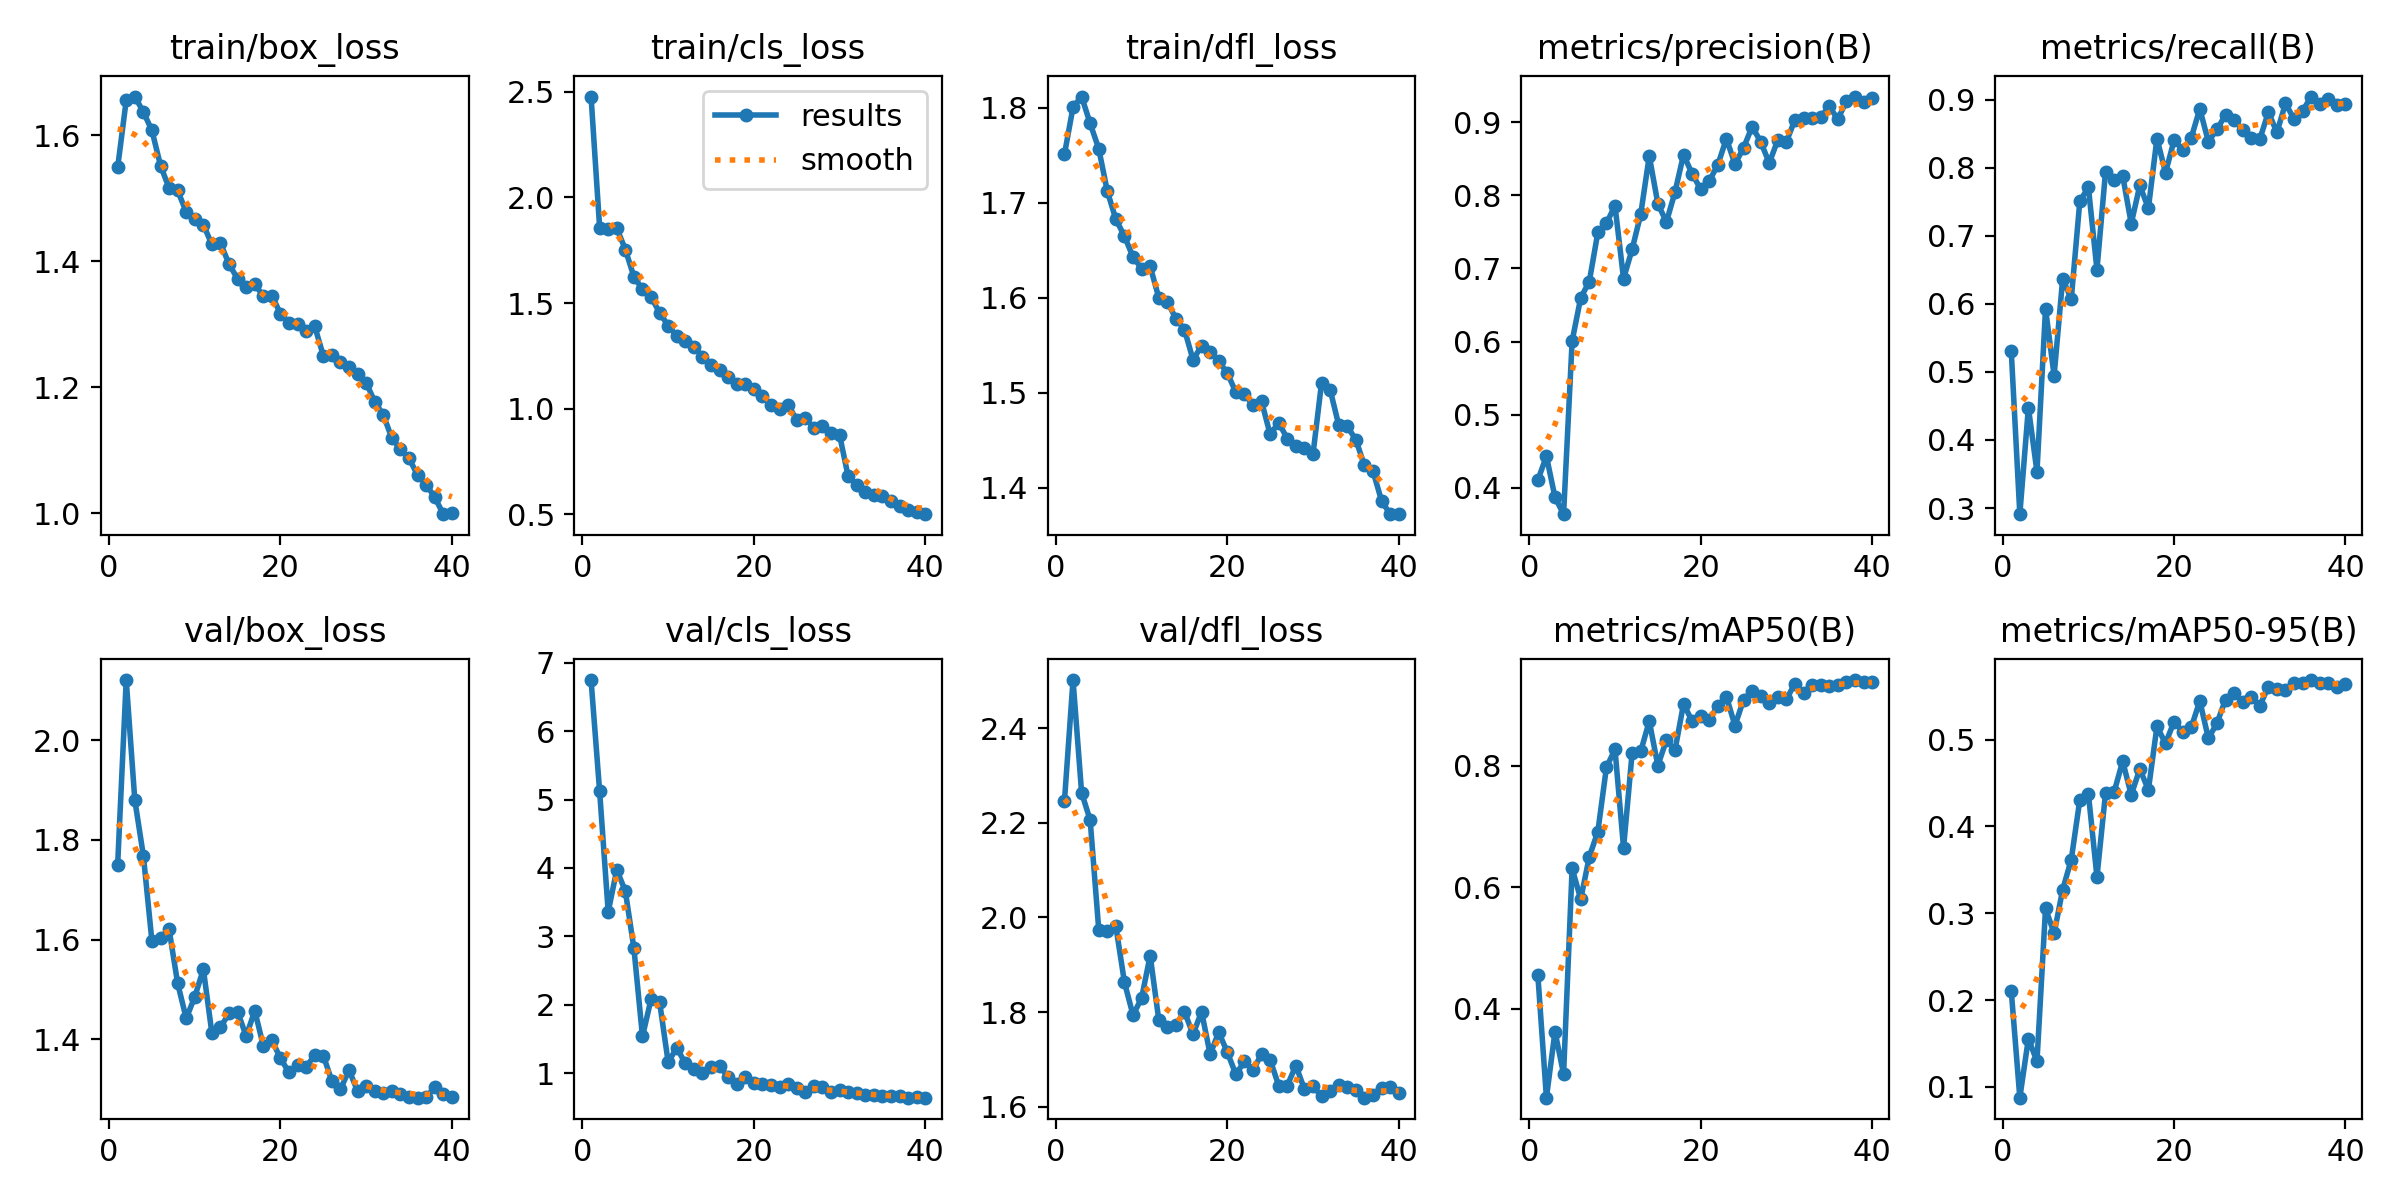

Source data for this figure (header and first rows):
epoch, time, train/box_loss, train/cls_loss, train/dfl_loss, metrics/precision(B), metrics/recall(B), metrics/mAP50(B), metrics/mAP50-95(B), val/box_loss, val/cls_loss, val/dfl_loss, lr/pg0, lr/pg1, lr/pg2
1, 104.1, 1.549, 2.477, 1.751, 0.4106, 0.5305, 0.455, 0.2105, 1.75, 6.747, 2.246, 0.0003317, 0.0003317, 0.0003317
2, 153.6, 1.655, 1.857, 1.801, 0.4432, 0.291, 0.2534, 0.0875, 2.121, 5.12, 2.502, 0.0006485, 0.0006485, 0.0006485
3, 203.5, 1.661, 1.85, 1.812, 0.3871, 0.4475, 0.3621, 0.1556, 1.88, 3.359, 2.264, 0.0009489, 0.0009489, 0.0009489
4, 253.6, 1.637, 1.855, 1.784, 0.364, 0.3533, 0.2923, 0.1293, 1.769, 3.973, 2.206, 0.0009258, 0.0009258, 0.0009258
5, 303.9, 1.607, 1.753, 1.757, 0.6007, 0.593, 0.6306, 0.3056, 1.597, 3.662, 1.974, 0.000901, 0.000901, 0.000901
6, 354.2, 1.552, 1.625, 1.712, 0.6597, 0.4944, 0.5801, 0.2767, 1.604, 2.826, 1.971, 0.0008762, 0.0008762, 0.0008762
7, 404.4, 1.516, 1.564, 1.683, 0.6818, 0.6367, 0.6496, 0.3272, 1.621, 1.537, 1.981, 0.0008515, 0.0008515, 0.0008515
8, 454.8, 1.512, 1.529, 1.665, 0.7491, 0.6068, 0.6914, 0.3617, 1.512, 2.082, 1.863, 0.0008268, 0.0008268, 0.0008268
9, 505.2, 1.478, 1.454, 1.643, 0.7615, 0.7506, 0.7969, 0.4306, 1.442, 2.037, 1.794, 0.000802, 0.000802, 0.000802
10, 555.2, 1.467, 1.393, 1.631, 0.7857, 0.7712, 0.8268, 0.4376, 1.485, 1.159, 1.829, 0.0007772, 0.0007772, 0.0007772
11, 605.1, 1.458, 1.344, 1.633, 0.6859, 0.65, 0.6645, 0.3418, 1.541, 1.373, 1.919, 0.0007525, 0.0007525, 0.0007525
12, 654.9, 1.426, 1.321, 1.6, 0.7261, 0.7939, 0.8206, 0.4384, 1.412, 1.142, 1.784, 0.0007277, 0.0007277, 0.0007277
13, 704.7, 1.428, 1.294, 1.596, 0.7738, 0.7819, 0.8232, 0.4396, 1.424, 1.062, 1.769, 0.000703, 0.000703, 0.000703
14, 754.6, 1.395, 1.246, 1.578, 0.8536, 0.7882, 0.8731, 0.4752, 1.452, 1.002, 1.772, 0.0006783, 0.0006783, 0.0006783
15, 804.4, 1.372, 1.207, 1.567, 0.7885, 0.7177, 0.8001, 0.4363, 1.455, 1.097, 1.801, 0.0006535, 0.0006535, 0.0006535
16, 854.2, 1.359, 1.185, 1.535, 0.7632, 0.7738, 0.8416, 0.4662, 1.406, 1.102, 1.753, 0.0006287, 0.0006287, 0.0006287
17, 903.8, 1.363, 1.148, 1.549, 0.8042, 0.7403, 0.8252, 0.4421, 1.458, 0.9465, 1.801, 0.000604, 0.000604, 0.000604
18, 953.4, 1.345, 1.118, 1.543, 0.8555, 0.8427, 0.9017, 0.5152, 1.387, 0.8484, 1.711, 0.0005793, 0.0005793, 0.0005793
19, 1003, 1.345, 1.115, 1.533, 0.8291, 0.7926, 0.873, 0.4957, 1.398, 0.9392, 1.757, 0.0005545, 0.0005545, 0.0005545
20, 1053, 1.316, 1.093, 1.521, 0.8083, 0.8401, 0.8817, 0.5209, 1.362, 0.8528, 1.715, 0.0005297, 0.0005297, 0.0005297
21, 1103, 1.302, 1.06, 1.5, 0.8193, 0.8262, 0.8757, 0.5092, 1.333, 0.8438, 1.668, 0.000505, 0.000505, 0.000505
22, 1152, 1.3, 1.018, 1.499, 0.8415, 0.8437, 0.8981, 0.5141, 1.349, 0.8214, 1.696, 0.0004802, 0.0004802, 0.0004802
23, 1202, 1.289, 0.9994, 1.487, 0.8773, 0.8862, 0.9135, 0.5446, 1.344, 0.7936, 1.677, 0.0004555, 0.0004555, 0.0004555
24, 1251, 1.296, 1.018, 1.491, 0.8425, 0.8381, 0.8658, 0.5016, 1.369, 0.8462, 1.711, 0.0004307, 0.0004307, 0.0004307
25, 1301, 1.25, 0.947, 1.456, 0.8646, 0.856, 0.9082, 0.5189, 1.367, 0.7871, 1.699, 0.000406, 0.000406, 0.000406
26, 1351, 1.25, 0.9553, 1.468, 0.8936, 0.8775, 0.9232, 0.5462, 1.316, 0.7303, 1.644, 0.0003813, 0.0003813, 0.0003813
27, 1401, 1.239, 0.9099, 1.452, 0.8732, 0.8703, 0.9151, 0.5535, 1.3, 0.8085, 1.645, 0.0003565, 0.0003565, 0.0003565
28, 1452, 1.231, 0.9171, 1.444, 0.8439, 0.8554, 0.9024, 0.543, 1.339, 0.7944, 1.687, 0.0003318, 0.0003318, 0.0003318
29, 1502, 1.221, 0.885, 1.442, 0.8756, 0.8438, 0.9122, 0.5497, 1.296, 0.7185, 1.637, 0.000307, 0.000307, 0.000307
30, 1552, 1.207, 0.8753, 1.435, 0.8729, 0.8416, 0.9093, 0.539, 1.307, 0.7576, 1.643, 0.0002823, 0.0002823, 0.0002823
31, 1602, 1.177, 0.679, 1.51, 0.9033, 0.8815, 0.935, 0.5608, 1.296, 0.7289, 1.622, 0.0002575, 0.0002575, 0.0002575
32, 1651, 1.156, 0.638, 1.503, 0.9049, 0.8517, 0.9194, 0.5584, 1.293, 0.7106, 1.633, 0.0002327, 0.0002327, 0.0002327
33, 1701, 1.119, 0.6054, 1.466, 0.9061, 0.8943, 0.9332, 0.5575, 1.297, 0.6774, 1.646, 0.000208, 0.000208, 0.000208
34, 1751, 1.101, 0.5898, 1.464, 0.9068, 0.871, 0.9333, 0.5652, 1.291, 0.6822, 1.642, 0.0001833, 0.0001833, 0.0001833
35, 1800, 1.087, 0.5876, 1.45, 0.9216, 0.8834, 0.9313, 0.5656, 1.284, 0.6647, 1.635, 0.0001585, 0.0001585, 0.0001585
36, 1850, 1.06, 0.5635, 1.423, 0.9038, 0.9044, 0.9322, 0.5687, 1.283, 0.6628, 1.619, 0.0001337, 0.0001337, 0.0001337
37, 1899, 1.045, 0.5384, 1.417, 0.9285, 0.893, 0.9375, 0.5659, 1.283, 0.6631, 1.626, 0.000109, 0.000109, 0.000109
38, 1949, 1.025, 0.522, 1.386, 0.9348, 0.9005, 0.9408, 0.5652, 1.305, 0.6441, 1.641, 8.425e-05, 8.425e-05, 8.425e-05
39, 1998, 0.9982, 0.5115, 1.372, 0.9276, 0.8927, 0.9371, 0.5612, 1.291, 0.6581, 1.641, 5.95e-05, 5.95e-05, 5.95e-05
40, 2048, 1, 0.5006, 1.372, 0.9326, 0.8934, 0.9368, 0.5646, 1.284, 0.6424, 1.629, 3.475e-05, 3.475e-05, 3.475e-05
